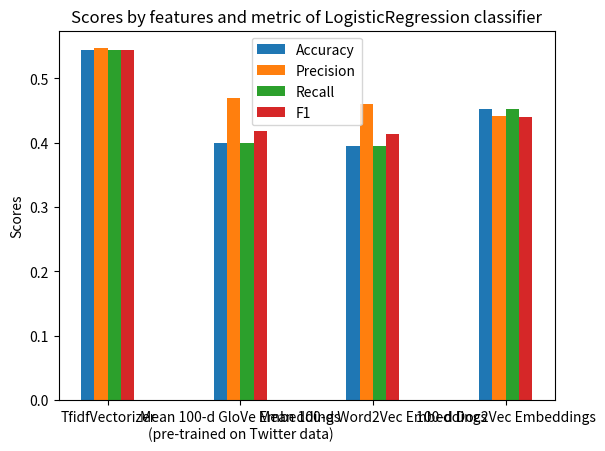

Write the Python code that produced this figure.
import numpy as np
import matplotlib.pyplot as plt

models = ("TfidfVectorizer", "Mean 100-d GloVe Embeddings\n(pre-trained on Twitter data)", "Mean 100-d Word2Vec Embeddings", "100-d Doc2Vec Embeddings")

accuracies = (0.5436, 0.3998, 0.3954, 0.4530)
weighted_precisions = (0.5469, 0.4690, 0.4600, 0.4419)
weighted_recalls = (0.5436, 0.3998, 0.3954, 0.4530)
weighted_f1s = (0.5442, 0.4185, 0.4142, 0.4399)
maes = (0.6818, 1.0353, 1.0306, 1.0306)

men_means = (20, 35, 30, 35, 27)
women_means = (25, 32, 34, 20, 25)

ind = np.arange(len(models))  # the x locations for the groups
width = 0.4  # the width of the bars

fig, ax = plt.subplots()
rects1 = ax.bar(ind - width * 3 / 8, accuracies, width / 4, label="Accuracy")
rects2 = ax.bar(ind - width * 1 / 8, weighted_precisions, width / 4, label="Precision")
rects3 = ax.bar(ind + width * 1 / 8, weighted_recalls, width / 4, label="Recall")
rects4 = ax.bar(ind + width * 3 / 8, weighted_f1s, width / 4, label="F1")

# Add some text for labels, title and custom x-axis tick labels, etc.
ax.set_ylabel('Scores')
ax.set_title('Scores by features and metric of LogisticRegression classifier')
ax.set_xticks(ind)
ax.set_xticklabels(models)
ax.legend()

plt.show()
